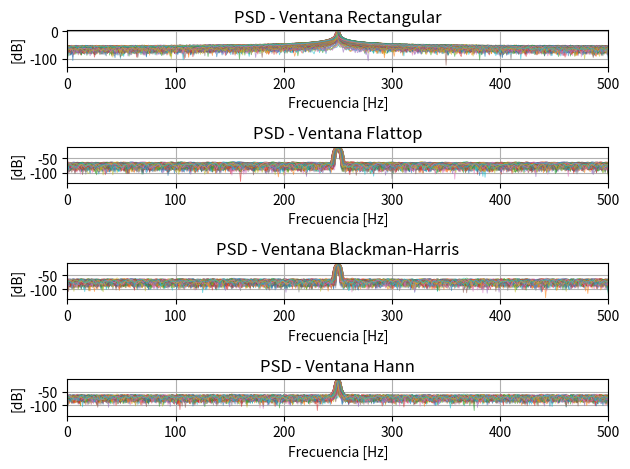
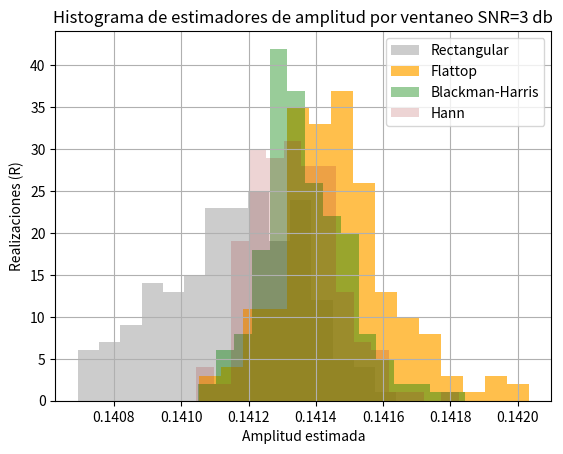
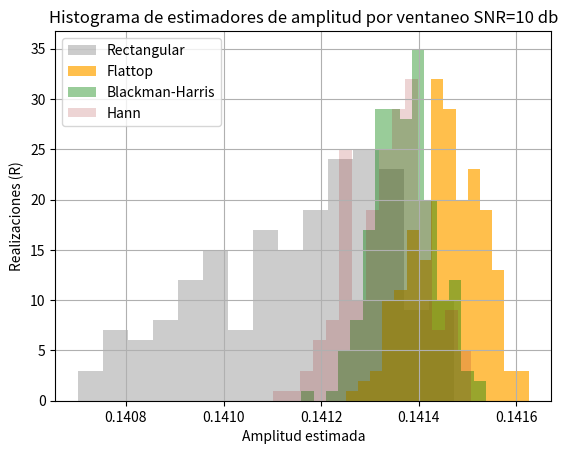
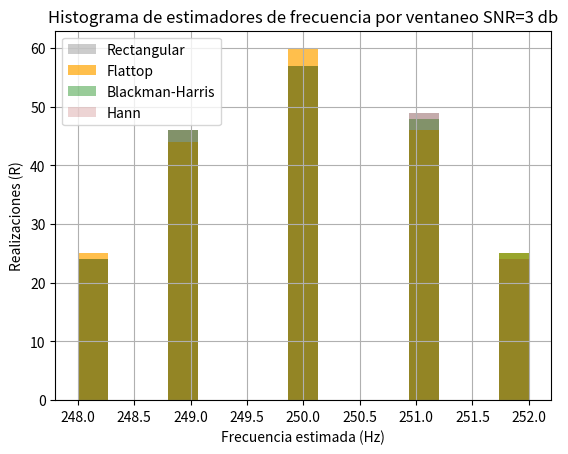
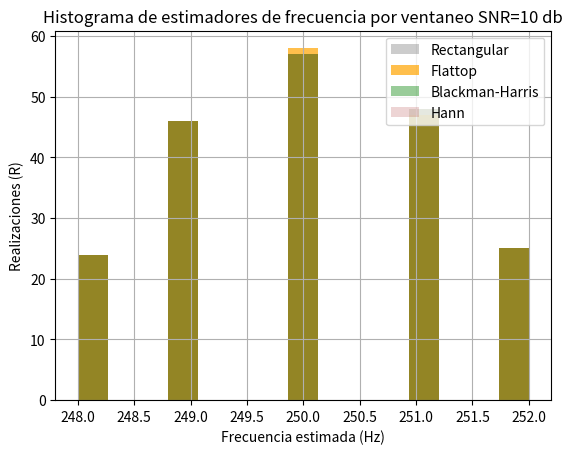

Python code for these plots, in order:

import numpy as np
import matplotlib.pyplot as plt
from numpy.fft import fft
import scipy.signal.windows as window
import scipy.stats as st

# ------------------ Definición de funciones ------------------ #

def señal (tt, frec, amp, SNR, R, fase=0, v_medio=0):

    N = len(tt)
    s = amp*np.sin(2*np.pi*frec*tt + fase) + v_medio
    if SNR == None:
      return s

    P_signal = np.mean (s)
    P_noise  = P_signal / (10**(SNR/10))
    ruido_mat = np.random.normal (0, np.sqrt(P_noise), size=(N,R))
    return s + ruido_mat

# ------------------ Parámetros ------------------ #

fs = 1000
N = 1000
df = fs/N
R = 200
ff = np.arange(N) * df
ff_zp = fs * np.arange (10*N) / (10*N)

# ----------- Matrices de tiempo y frecuencia ----------- #

tt = np.arange(N) / fs                         # (Nx1)
tt_col = tt.reshape (N, 1)                     # (Nx1)
tt_mat = np.tile (tt_col, (1, R))              # (NxR)

frec_rand = np.random.uniform (-2, 2, R)       # (Rx1)
frec = (N/4 + frec_rand) * df                  # (Rx1) [Hz]
frec_fila = frec.reshape (1, R)                # (1,R)
frec_mat = np.tile (frec_fila, (N, 1))         # (N,R)

# --------------------- Modelo de señal (SNR en dB) --------------------- #
amp_0 = np.sqrt(2)
x1 = señal (tt = tt_mat, frec = frec_mat, amp = amp_0, SNR = 3, R = R) # (NxR)
x2 = señal (tt = tt_mat, frec = frec_mat, amp = amp_0, SNR = 10, R = R) # (NxR)

#print(f"Var ruido target={P_noise:.4f}  empírica≈{np.var(ruido_mat):.4f}")

# ------------------------- Ventaneo y FFT para x1 (SNR = 3 dB) ------------------------- #

w_rect = np.ones ((N,1))
x1_rect = x1 * w_rect
X1_rect = (1/N) * fft(x1_rect, axis=0)
X1_rect_zp = (1/(10*N)) * fft(x1_rect, n=10*N, axis=0)

w_flat = window.flattop (N, sym=False).reshape(-1,1)
x1_flat = x1 * w_flat
X1_flat = (1/N) * fft(x1_flat, axis=0)
X1_flat_zp = (1/(10*N)) * fft(x1_flat, n=10*N, axis=0)

w_bh = window.blackmanharris (N, sym=False).reshape(-1,1)
x1_bh = x1 * w_bh
X1_bh = (1/N) * fft(x1_bh, axis=0)
X1_bh_zp = (1/(10*N)) * fft(x1_bh, n=10*N, axis=0)

w_hann = window.hann (N, sym=False).reshape(-1,1)
x1_hann = x1 * w_hann
X1_hann = (1/N) * fft(x1_hann, axis=0)
X1_hann_zp = (1/(10*N)) * fft(x1_hann, n=10*N, axis=0)

# ------- Ventaneo y FFT para x2 (SNR = 10 dB) ------- #

# Rectangular
x2_rect = x2 * w_rect
X2_rect = (1/N) * fft(x2_rect, axis=0)
X2_rect_zp = (1/(10*N)) * fft(x2_rect, n=10*N, axis=0)

# Flattop
x2_flat = x2 * w_flat
X2_flat = (1/N) * fft(x2_flat, axis=0)
X2_flat_zp = (1/(10*N)) * fft(x2_flat, n=10*N, axis=0)

# Blackman–Harris
x2_bh = x2 * w_bh
X2_bh = (1/N) * fft(x2_bh, axis=0)
X2_bh_zp = (1/(10*N)) * fft(x2_bh, n=10*N, axis=0)

# Hann
x2_hann = x2 * w_hann
X2_hann = (1/N) * fft(x2_hann, axis=0)
X2_hann_zp = (1/(10*N)) * fft(x2_hann, n=10*N, axis=0)

# --------------------- Estimadores de amplitud (x1, SNR=3 dB)--------------------- #

ax1_rect = 2*np.max(np.abs(X1_rect_zp), axis=0) / np.mean(w_rect) # la // se utiliza para forzar una división entera
sesgo_ax1_rect = np.mean(ax1_rect) - amp_0 # el sesgo es la distancia al valor verdadero del valor esperado del estimador (en este caso, la media)
var_ax1_rect = np.var(ax1_rect)

ax1_flat = 2*np.max(np.abs(X1_flat_zp), axis=0) / np.mean(w_flat)
sesgo_ax1_flat = np.mean(ax1_flat) - amp_0
var_ax1_flat = np.var(ax1_flat) # puedo utilizar un estadíst|ico robusto para estimar la varianza (muy útil en distribuciones no normales)

ax1_bh = 2*np.max(np.abs(X1_bh_zp), axis=0) / np.mean(w_bh)
sesgo_ax1_bh = np.mean(ax1_bh) - amp_0
var_ax1_bh = np.var(ax1_bh)

ax1_hann = 2*np.max(np.abs(X1_hann_zp), axis=0) / np.mean(w_hann)
sesgo_ax1_hann = np.mean(ax1_hann) - amp_0
var_ax1_hann = np.var(ax1_hann)
# --------------------- Estimadores de amplitud (x2, SNR=10 dB)--------------------- #

ax2_rect = 2*np.max(np.abs(X2_rect_zp), axis=0) / np.mean(w_rect) # la // se utiliza para forzar una división entera
sesgo_ax2_rect = np.mean(ax2_rect) - amp_0 # el sesgo es la distancia al valor verdadero del valor esperado del estimador (en este caso, la media)
var_ax2_rect = np.var(ax2_rect)

ax2_flat = 2*np.max(np.abs(X2_flat_zp), axis=0) / np.mean(w_flat)
sesgo_ax2_flat = np.mean(ax2_flat) - amp_0
var_ax2_flat = np.var(ax2_flat) # puedo utilizar un estadíst|ico robusto para estimar la varianza (muy útil en distribuciones no normales)

ax2_bh = 2*np.max(np.abs(X2_bh_zp), axis=0) / np.mean(w_bh)
sesgo_ax2_bh = np.mean(ax2_bh) - amp_0
var_ax2_bh = np.var(ax2_bh)

ax2_hann = 2*np.max(np.abs(X2_hann_zp), axis=0) / np.mean(w_hann)
sesgo_ax2_hann = np.mean(ax2_hann) - amp_0
var_ax2_hann = np.var(ax2_hann)

# --------------------- Estimadores de frecuencia(x1 ,SNR=3 dB) --------------------- #

fx1_rect = np.argmax ((np.abs(X1_rect[0:N//2, :])), axis=0) # verificar qué sucede con zero-padding (ojo con la densidad espectral)
sesgo_fx1_rect = np.mean (fx1_rect - frec_mat[N//4, :]) # ahora mi valor de frecuencia conocido ya no está fijo, debo barrer todas las realizaciones
var_fx1_rect = st.median_abs_deviation (fx1_rect) # ???

fx1_flat = np.argmax ((np.abs(X1_flat[0:N//2, :])), axis=0)
sesgo_fx1_flat = np.mean (fx1_flat - frec_mat[N//4, :]) 
var_fx1_flat = st.median_abs_deviation (fx1_flat)

fx1_bh = np.argmax ((np.abs(X1_bh[0:N//2, :])), axis=0)
sesgo_fx1_bh = np.mean (fx1_bh - frec_mat[N//4, :]) 
var_fx1_bh = st.median_abs_deviation (fx1_bh)

fx1_hann= np.argmax ((np.abs(X1_hann[0:N//2, :])), axis=0)
sesgo_fx1_hann = np.mean (fx1_hann - frec_mat[N//4, :]) 
var_fx1_hann = st.median_abs_deviation (fx1_hann)

# --------------------- Estimadores de frecuencia (x2, SNR=10 dB) --------------------- #

fx2_rect = np.argmax((np.abs(X2_rect[0:N//2, :])), axis=0)
fx2_flat = np.argmax((np.abs(X2_flat[0:N//2, :])), axis=0)
fx2_bh   = np.argmax((np.abs(X2_bh  [0:N//2, :])), axis=0)
fx2_hann = np.argmax((np.abs(X2_hann[0:N//2, :])), axis=0)

sesgo_fx2_rect = np.mean(fx2_rect - N//4)
sesgo_fx2_flat = np.mean(fx2_flat - N//4)
sesgo_fx2_bh   = np.mean(fx2_bh   - N//4)
sesgo_fx2_hann = np.mean(fx2_hann - N//4)

var_fx2_rect = st.median_abs_deviation(fx2_rect)
var_fx2_flat = st.median_abs_deviation(fx2_flat)
var_fx2_bh   = st.median_abs_deviation(fx2_bh)
var_fx2_hann = st.median_abs_deviation(fx2_hann)


# --------------------------- Ploteos --------------------------- #

plt.figure (1)

plt.subplot (4, 1, 1)
# plt.plot (ff_zp, 10*np.log10(np.abs(X1_rect_zp)**2), linewidth=0.6, alpha=0.6) # para observar con zero-padding
plt.plot (ff, 10*np.log10(np.abs(X1_rect)**2), linewidth=0.6, alpha=0.6)
plt.title ('PSD - Ventana Rectangular')
plt.xlabel ('Frecuencia [Hz]')
plt.ylabel ('[dB]')
plt.xlim (0, fs/2)
plt.grid (True)

plt.subplot (4, 1, 2)
# plt.plot (ff_zp, 10*np.log10(np.abs(X1_flat_zp)**2), linewidth=0.6, alpha=0.6) # para observar con zero-padding
plt.plot (ff, 10*np.log10(np.abs(X1_flat)**2), linewidth=0.6, alpha=0.6)
plt.title ('PSD - Ventana Flattop')
plt.xlabel ('Frecuencia [Hz]')
plt.ylabel ('[dB]')
plt.xlim (0, fs/2)
plt.grid (True)

plt.subplot (4, 1, 3)
# plt.plot (ff_zp, 10*np.log10(np.abs(X1_bh_zp)**2), linewidth=0.6, alpha=0.6) # para observar con zero-padding
plt.plot (ff, 10*np.log10(np.abs(X1_bh)**2), linewidth=0.6, alpha=0.6)
plt.title ('PSD - Ventana Blackman-Harris')
plt.xlabel ('Frecuencia [Hz]')
plt.ylabel ('[dB]')
plt.xlim (0, fs/2)
plt.grid (True)

plt.subplot (4, 1, 4)
# plt.plot (ff_zp, 10*np.log10(np.abs(X1_hann_zp)**2), linewidth=0.6, alpha=0.6) # para observar con zero-padding
plt.plot (ff, 10*np.log10(np.abs(X1_hann)**2), linewidth=0.6, alpha=0.6)
plt.title ('PSD - Ventana Hann')
plt.xlabel ('Frecuencia [Hz]')
plt.ylabel ('[dB]')
plt.xlim (0, fs/2)
plt.grid (True)

plt.tight_layout ()
plt.show ()


plt.figure (2)

plt.hist (ax1_rect, bins=15, color='gray', alpha=0.4, label='Rectangular')
plt.hist (ax1_flat, bins=15, color='orange', alpha=0.7, label='Flattop')
plt.hist (ax1_bh, bins=15, color='green', alpha=0.4, label='Blackman-Harris')
plt.hist (ax1_hann, bins=15, color='brown', alpha=0.2, label='Hann')
plt.title ('Histograma de estimadores de amplitud por ventaneo SNR=3 db')
plt.ylabel ('Realizaciones (R)')
plt.xlabel ('Amplitud estimada')
plt.legend ()
plt.grid (True)

plt.show ()
plt.figure (3)

plt.hist (ax2_rect, bins=15, color='gray', alpha=0.4, label='Rectangular')
plt.hist (ax2_flat, bins=15, color='orange', alpha=0.7, label='Flattop')
plt.hist (ax2_bh, bins=15, color='green', alpha=0.4, label='Blackman-Harris')
plt.hist (ax2_hann, bins=15, color='brown', alpha=0.2, label='Hann')
plt.title ('Histograma de estimadores de amplitud por ventaneo SNR=10 db')
plt.ylabel ('Realizaciones (R)')
plt.xlabel ('Amplitud estimada')
plt.legend ()
plt.grid (True)

plt.show ()

plt.figure (4)

plt.hist (fx1_rect, bins=15, color='gray', alpha=0.4, label='Rectangular')
plt.hist (fx1_flat, bins=15, color='orange', alpha=0.7, label='Flattop')
plt.hist (fx1_bh, bins=15, color='green', alpha=0.4, label='Blackman-Harris')
plt.hist (fx1_hann, bins=15, color='brown', alpha=0.2, label='Hann')
plt.title ('Histograma de estimadores de frecuencia por ventaneo SNR=3 db')
plt.ylabel ('Realizaciones (R)')
plt.xlabel ('Frecuencia estimada (Hz)')
plt.legend ()
plt.grid (True)

plt.show ()

plt.figure (5)

plt.hist (fx2_rect, bins=15, color='gray', alpha=0.4, label='Rectangular')
plt.hist (fx2_flat, bins=15, color='orange', alpha=0.7, label='Flattop')
plt.hist (fx2_bh, bins=15, color='green', alpha=0.4, label='Blackman-Harris')
plt.hist (fx2_hann, bins=15, color='brown', alpha=0.2, label='Hann')
plt.title ('Histograma de estimadores de frecuencia por ventaneo SNR=10 db')
plt.ylabel ('Realizaciones (R)')
plt.xlabel ('Frecuencia estimada (Hz)')
plt.legend ()
plt.grid (True)

plt.show ()